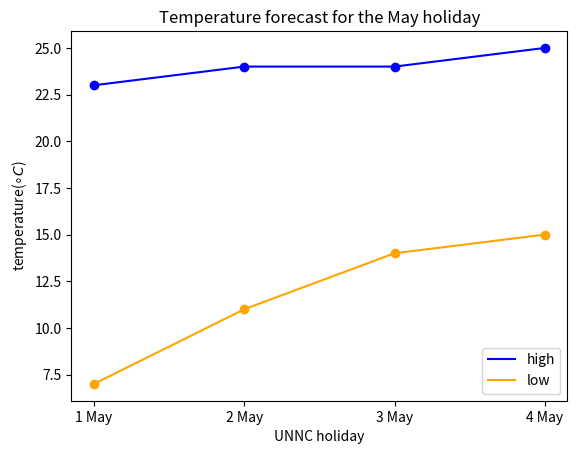

The script that saved this image:
import numpy as np
import matplotlib.pyplot as plt
from numpy.polynomial import Polynomial

Day=['1 May','2 May','3 May','4 May']
high_temp=[23, 24, 24, 25]
low_temp=[7, 11, 14, 15]

plt.scatter(Day,high_temp,color='blue',marker='o')
plt.scatter(Day,low_temp,color='orange',marker='o')
plt.plot(Day,high_temp,color='blue',label='high')
plt.plot(Day,low_temp,color='orange',label='low')
plt.xlabel("UNNC holiday")
plt.ylabel(r"temperature($\circ C$)")
plt.title("Temperature forecast for the May holiday")
plt.legend()
plt.show()
